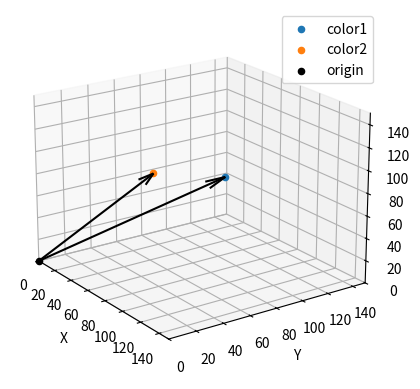

Reproduce this figure in Python.
import numpy as np
import matplotlib.pyplot as plt

color1 = [40, 120, 60]
color2 = [60, 50, 90]

ax = plt.figure().add_subplot(projection='3d')

ax.scatter(xs=color1[0], ys=color1[1], zs=color1[2], zdir='z', label='color1')
ax.scatter(xs=color2[0], ys=color2[1], zs=color2[2], zdir='z', label='color2')
ax.scatter(0, 0, 0, zdir='z', label='origin', c='black')

ax.quiver(0,0,0,color1[0],color1[1],color1[2],color='black', arrow_length_ratio=0.1)
ax.quiver(0,0,0,color2[0],color2[1],color2[2],color='black', arrow_length_ratio=0.1)

##Manhattan
L1 = [color1[i] - color2[i] for i in range(len(color1))]
L1 = np.abs(L1).sum()
print(L1)

ax.legend()
ax.set_xlim(0, 150)
ax.set_ylim(0, 150)
ax.set_zlim(0, 150)
ax.set_xlabel('X')
ax.set_ylabel('Y')
ax.set_zlabel('Z')

ax.view_init(elev=20., azim=-35, roll=0)
plt.show()
